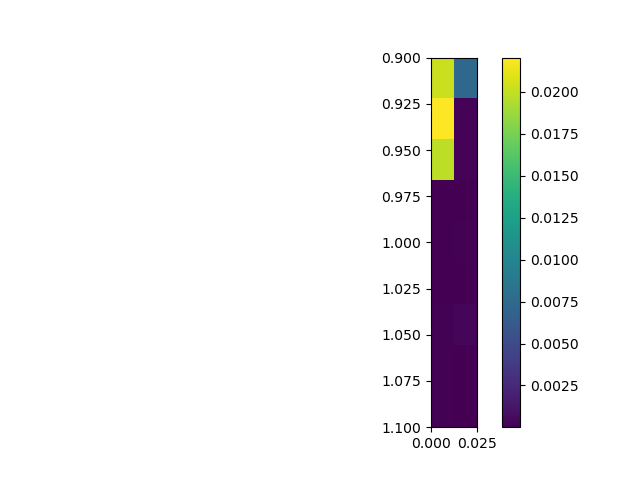

Source data for this figure (header and first rows):
, 0.0, 0.025
0.9, 0.02025, 0.007463
0.925, 0.02205, 0.0002297
0.95, 0.01984, 0.0002544
0.975, 1.322005581263432e-05, 9.121292783332283e-05
1.0, 9.006480013552408e-05, 0.0001333
1.025, 3.090198113821565e-05, 7.197741807900053e-05
1.05, 0.0001461, 0.0003026
1.075, 0.0001232, 6.408478854817869e-05
1.1, 0.0001061, 7.951413129963142e-05
